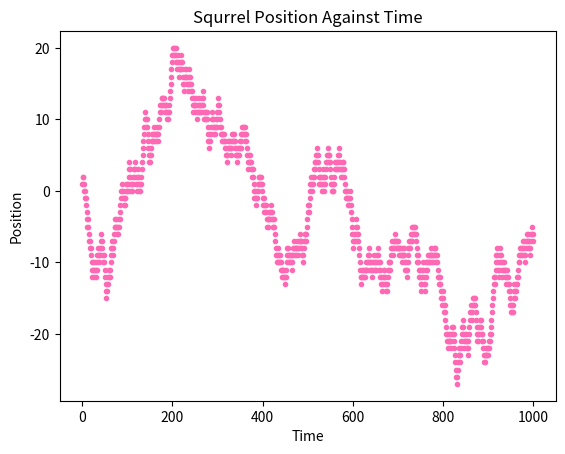

The matplotlib source for this figure:
def main():
    import random as rnd
    import matplotlib.pyplot as plt
    pos = 0
    plt.xlabel("Time")
    plt.ylabel("Position")
    plt.title("Squrrel Position Against Time")
    for i in range(0, 1000):
        random_num = rnd.random()
        if random_num > 0.5:
            pos = pos + 1
        else:
            pos = pos - 1

        plt.plot(i, pos, ".", color="hotpink")
    plt.show()



if __name__ == "__main__":
    main()
